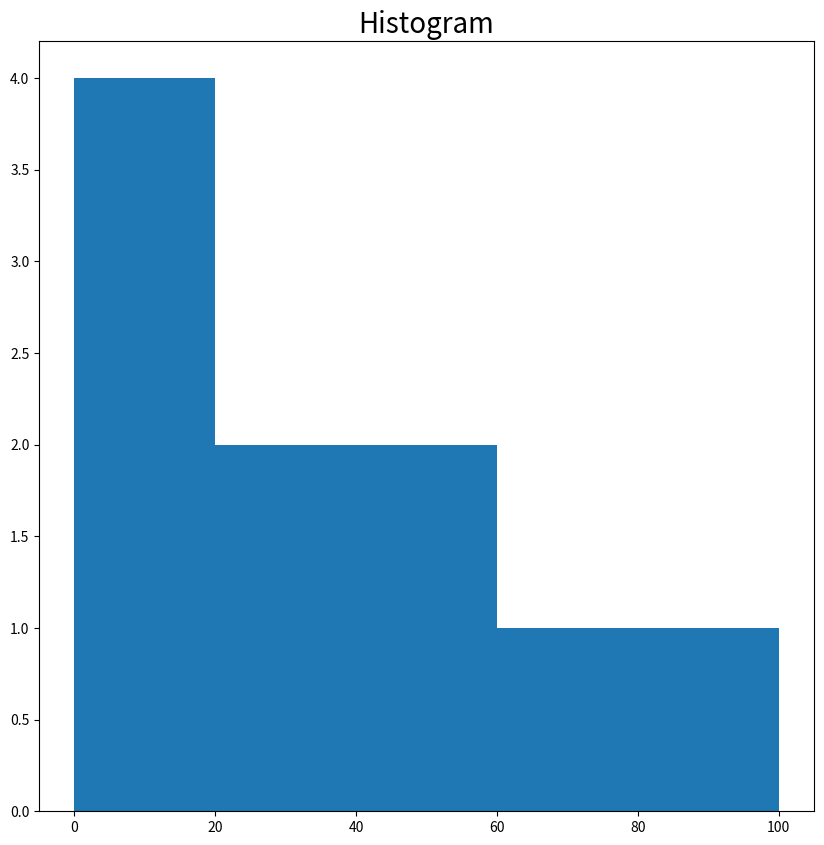

Here is the Python script that generated this plot:
from matplotlib import pyplot as plt
import numpy as np
 
 
# Creating dataset
a = np.array([22, 1, 100, 43, 73, 55, 8, 11, 20, 4])
 
# Creating histogram
figure, ax = plt.subplots(figsize =(10, 10))
ax.hist(a, bins = [0, 20, 40, 60, 80, 100])
plt.title("Histogram", fontsize=20)
 
# Show plot
plt.show()
